2-way image classification set "swing" from GitHub (jun6726/SmartGolf-YEON); label vocabulary: baseball, golf.

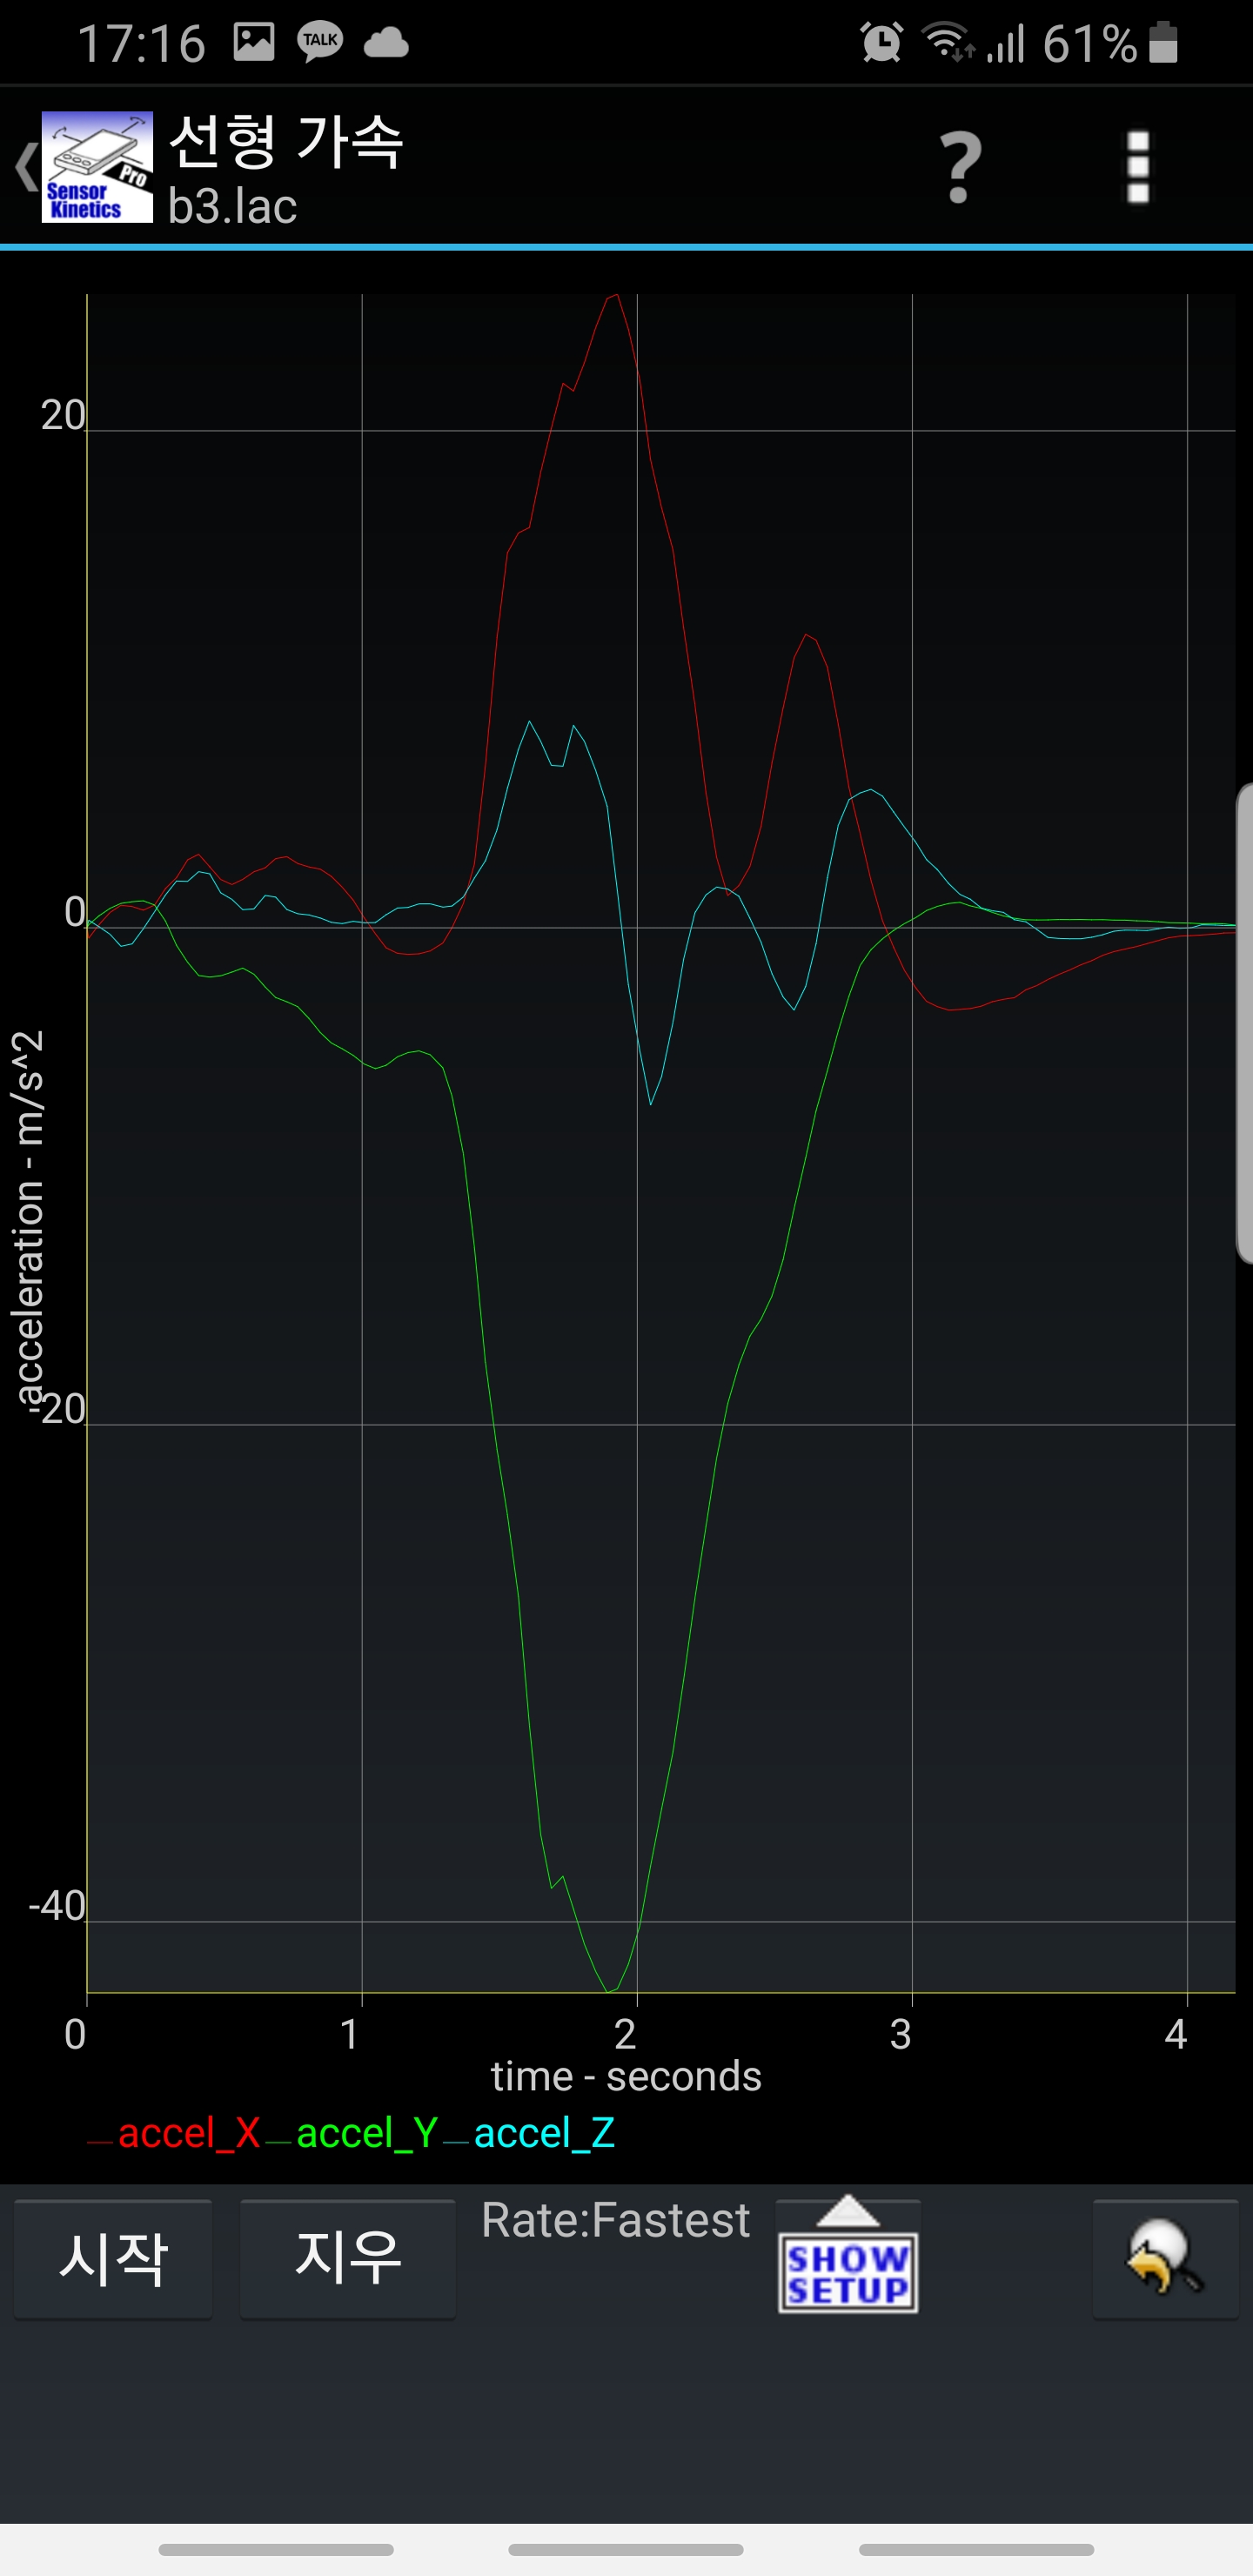
Label: baseball

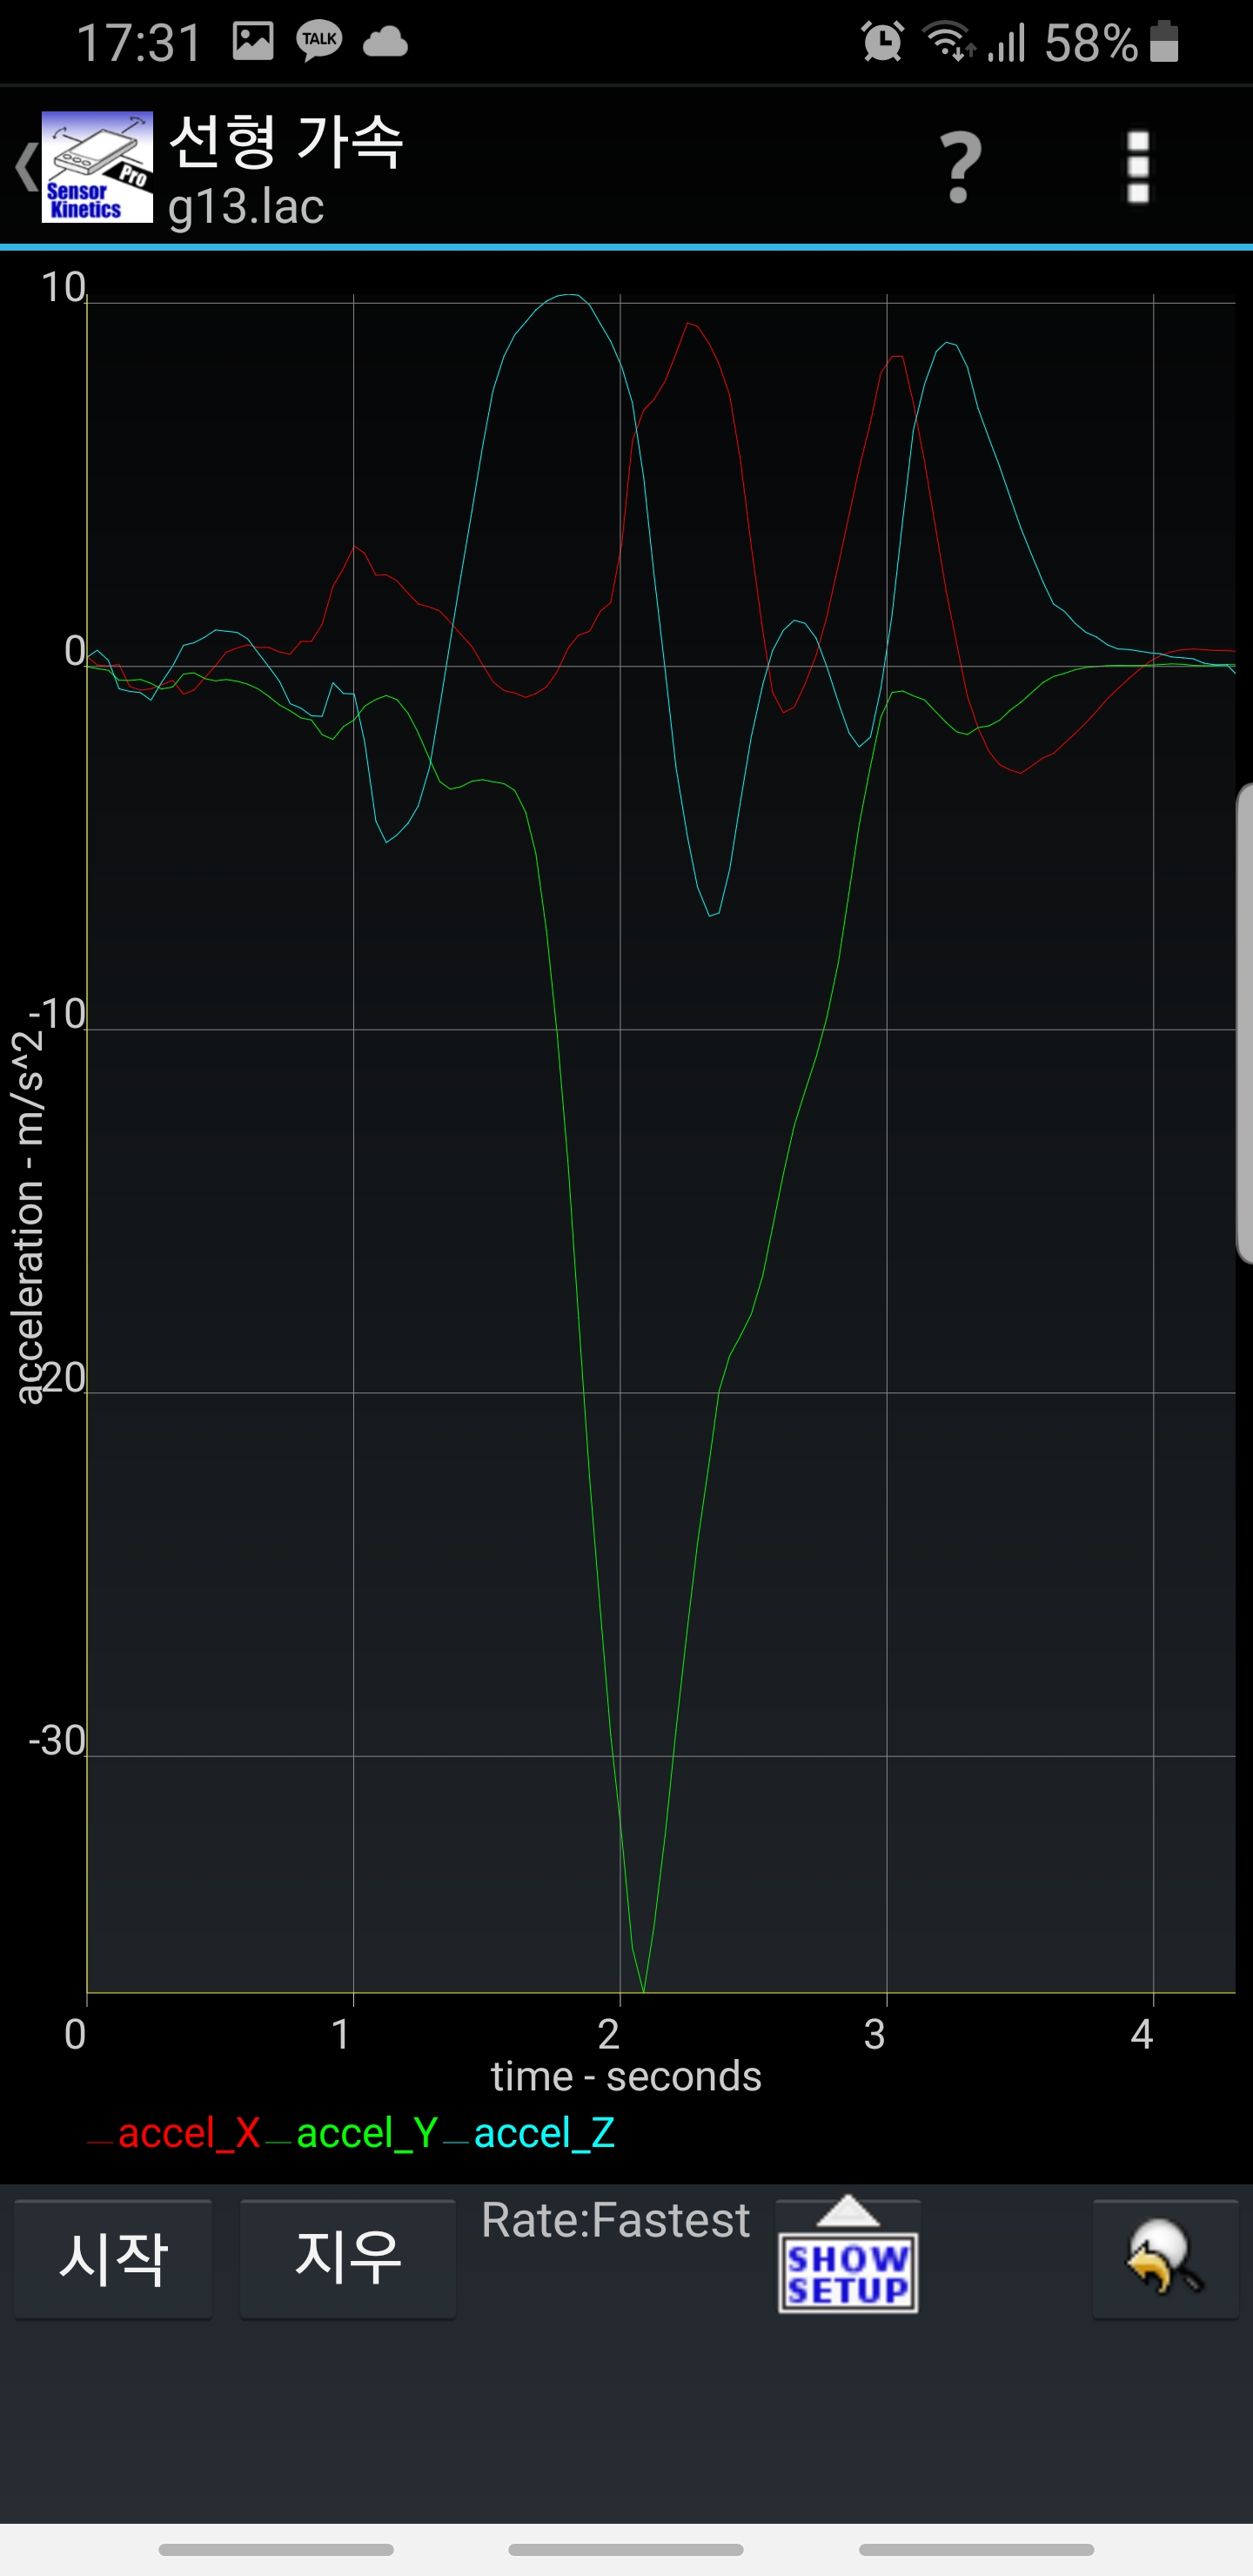
Label: golf

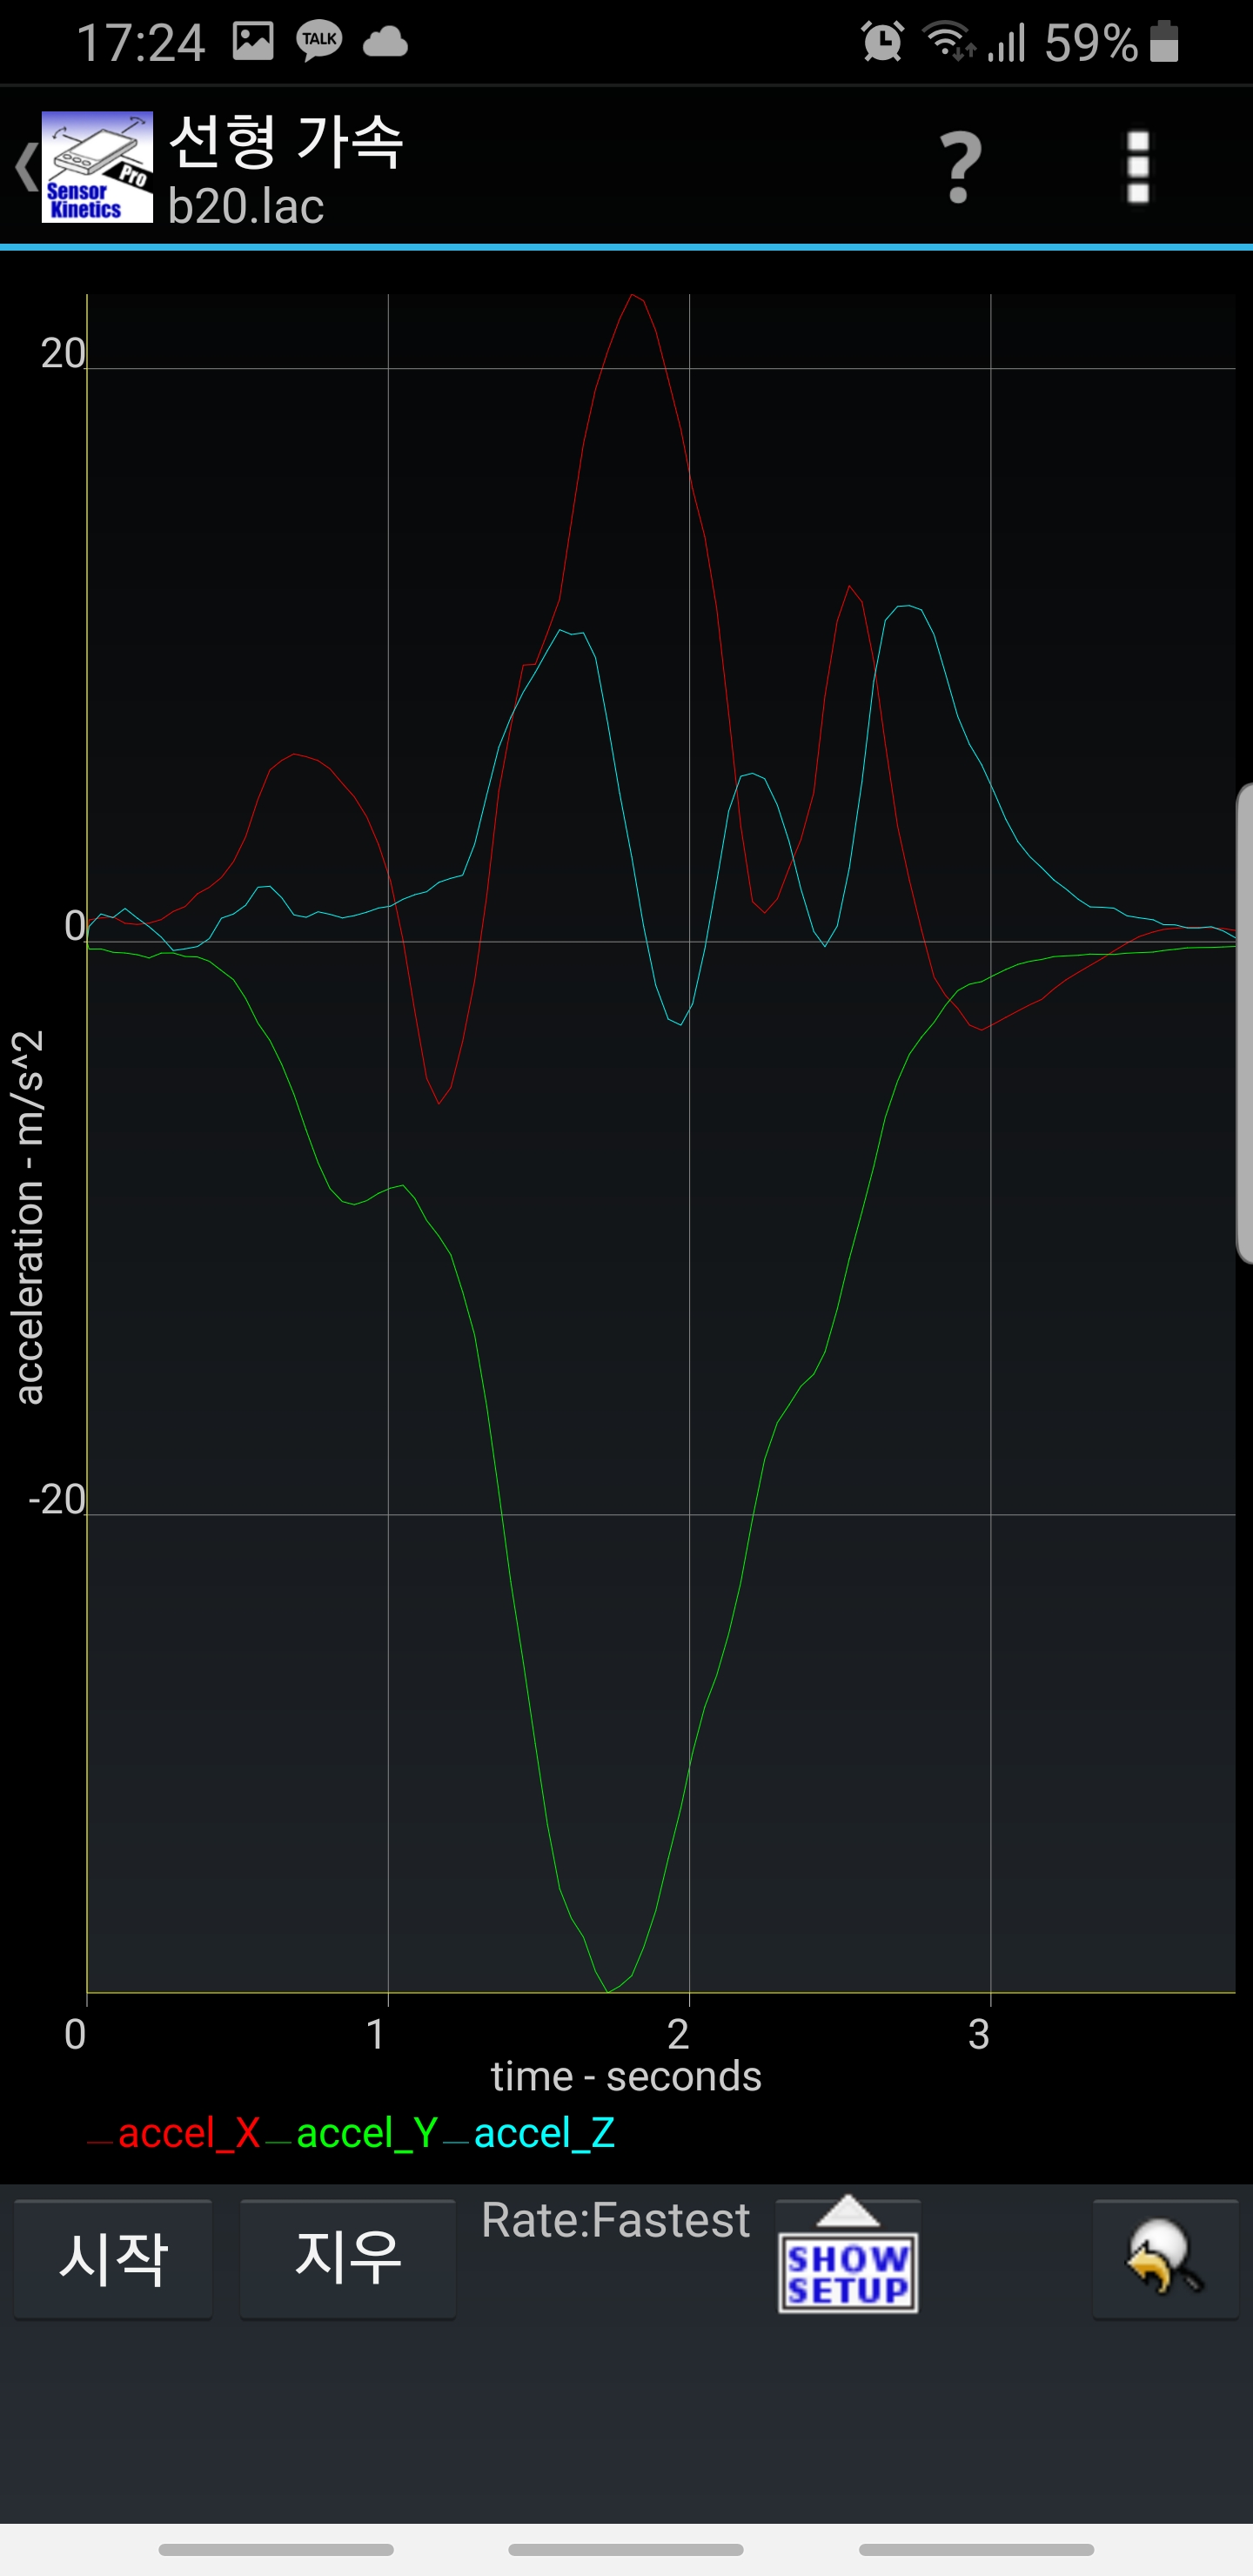
Label: baseball

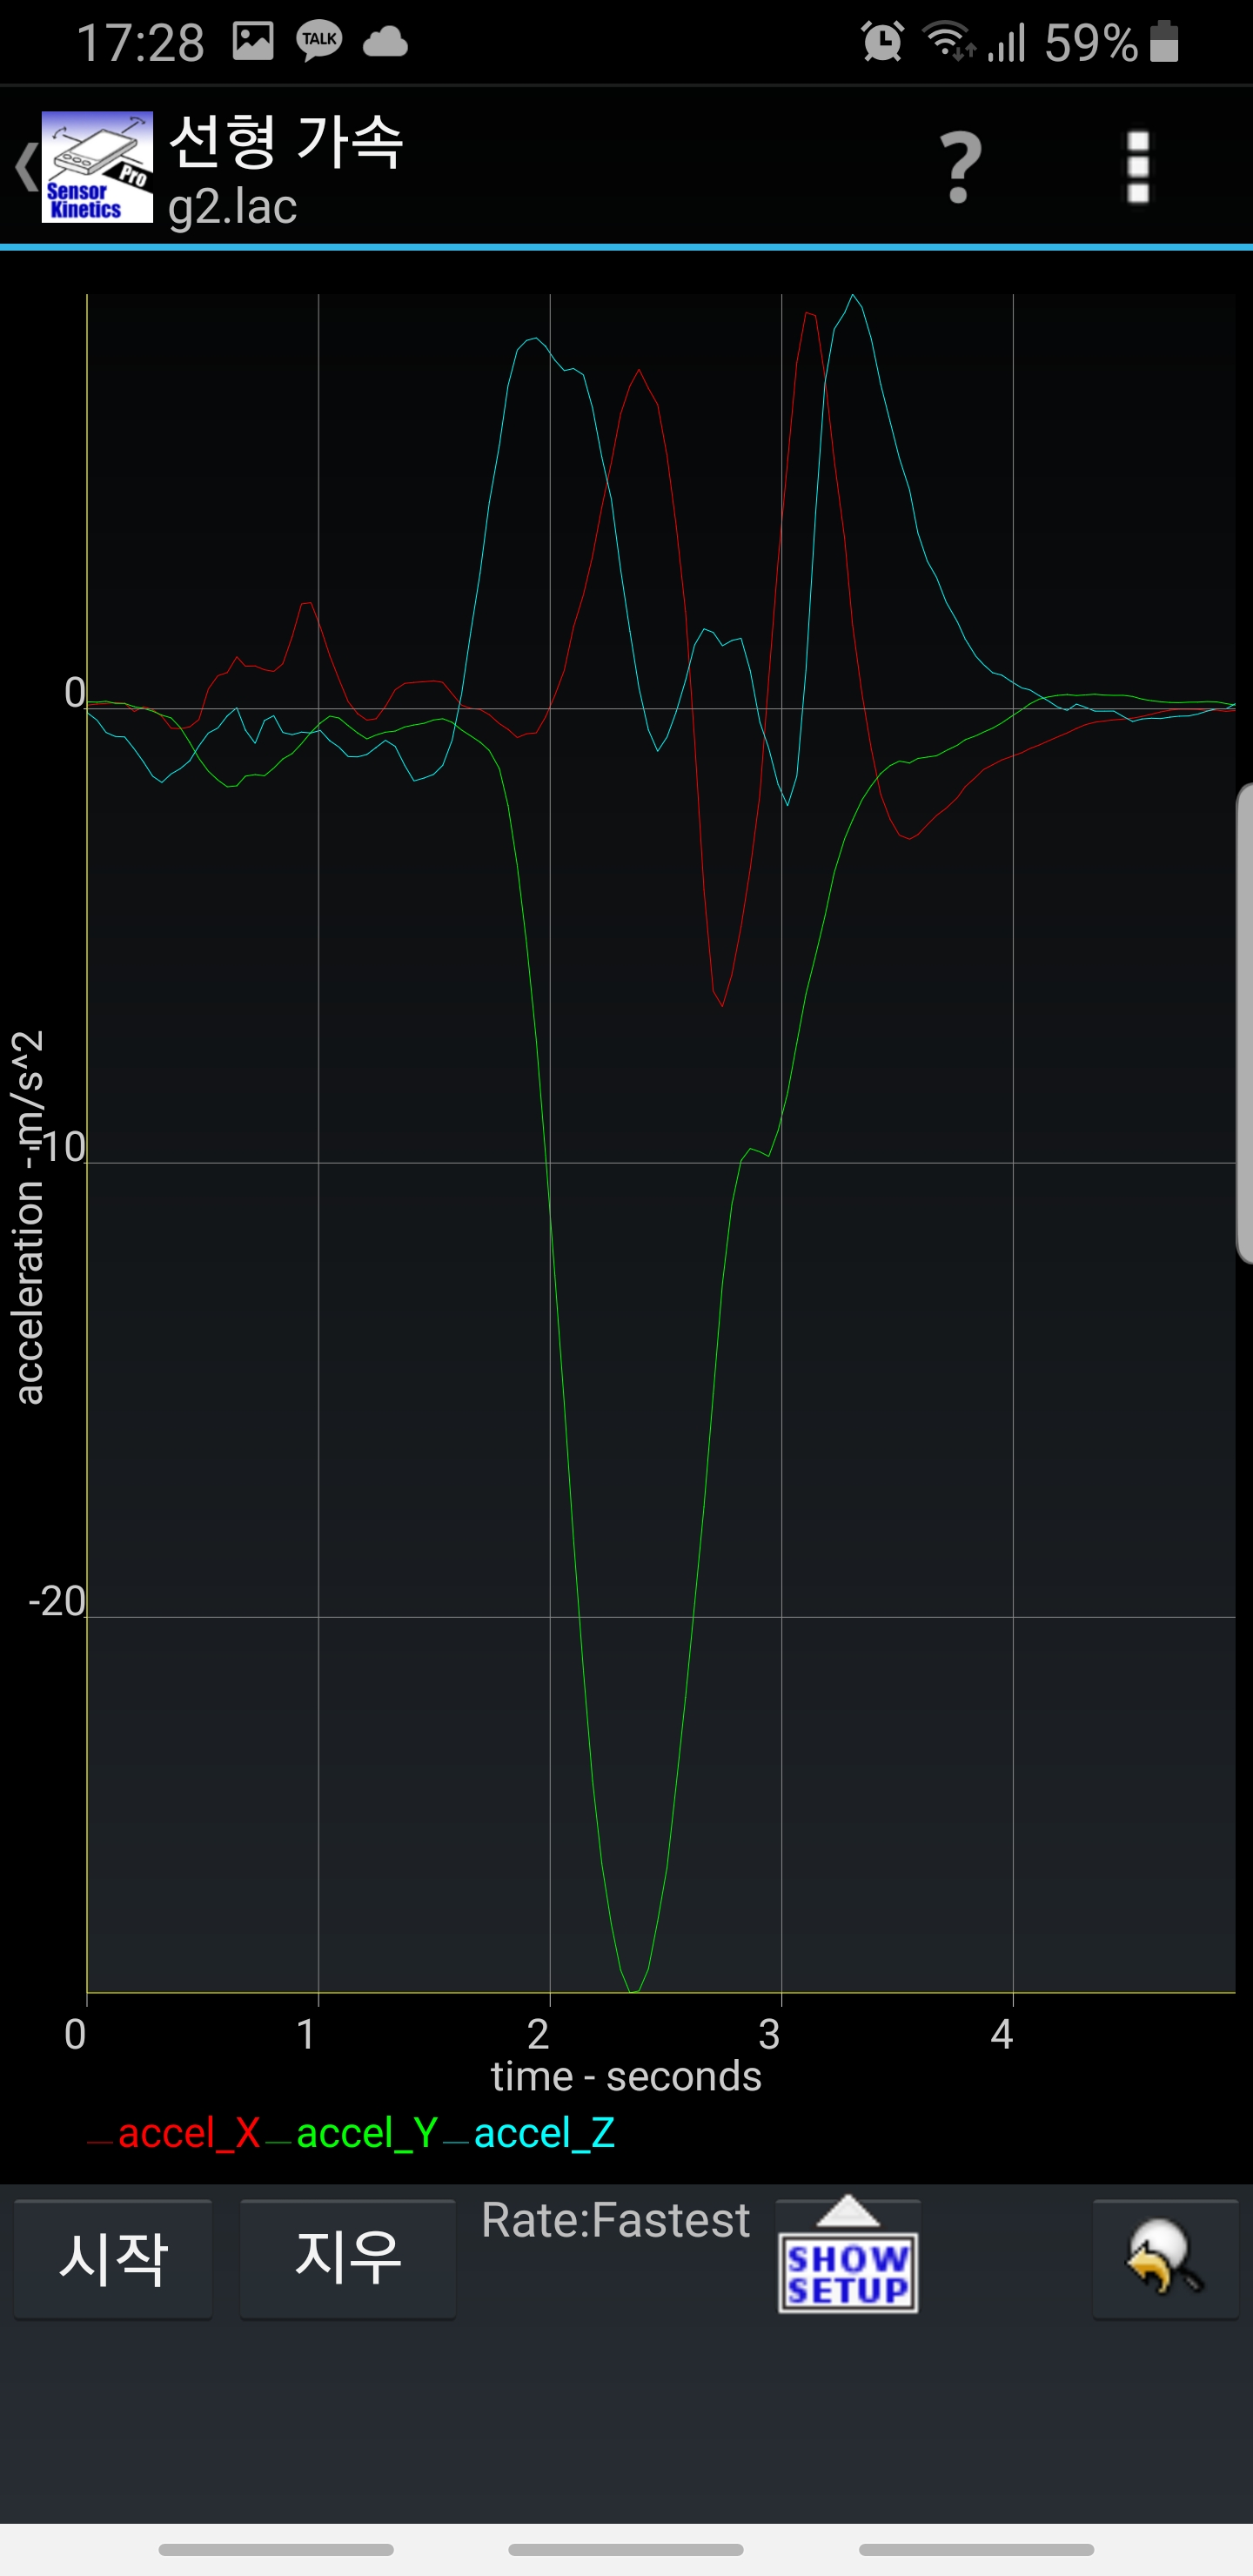
Label: golf

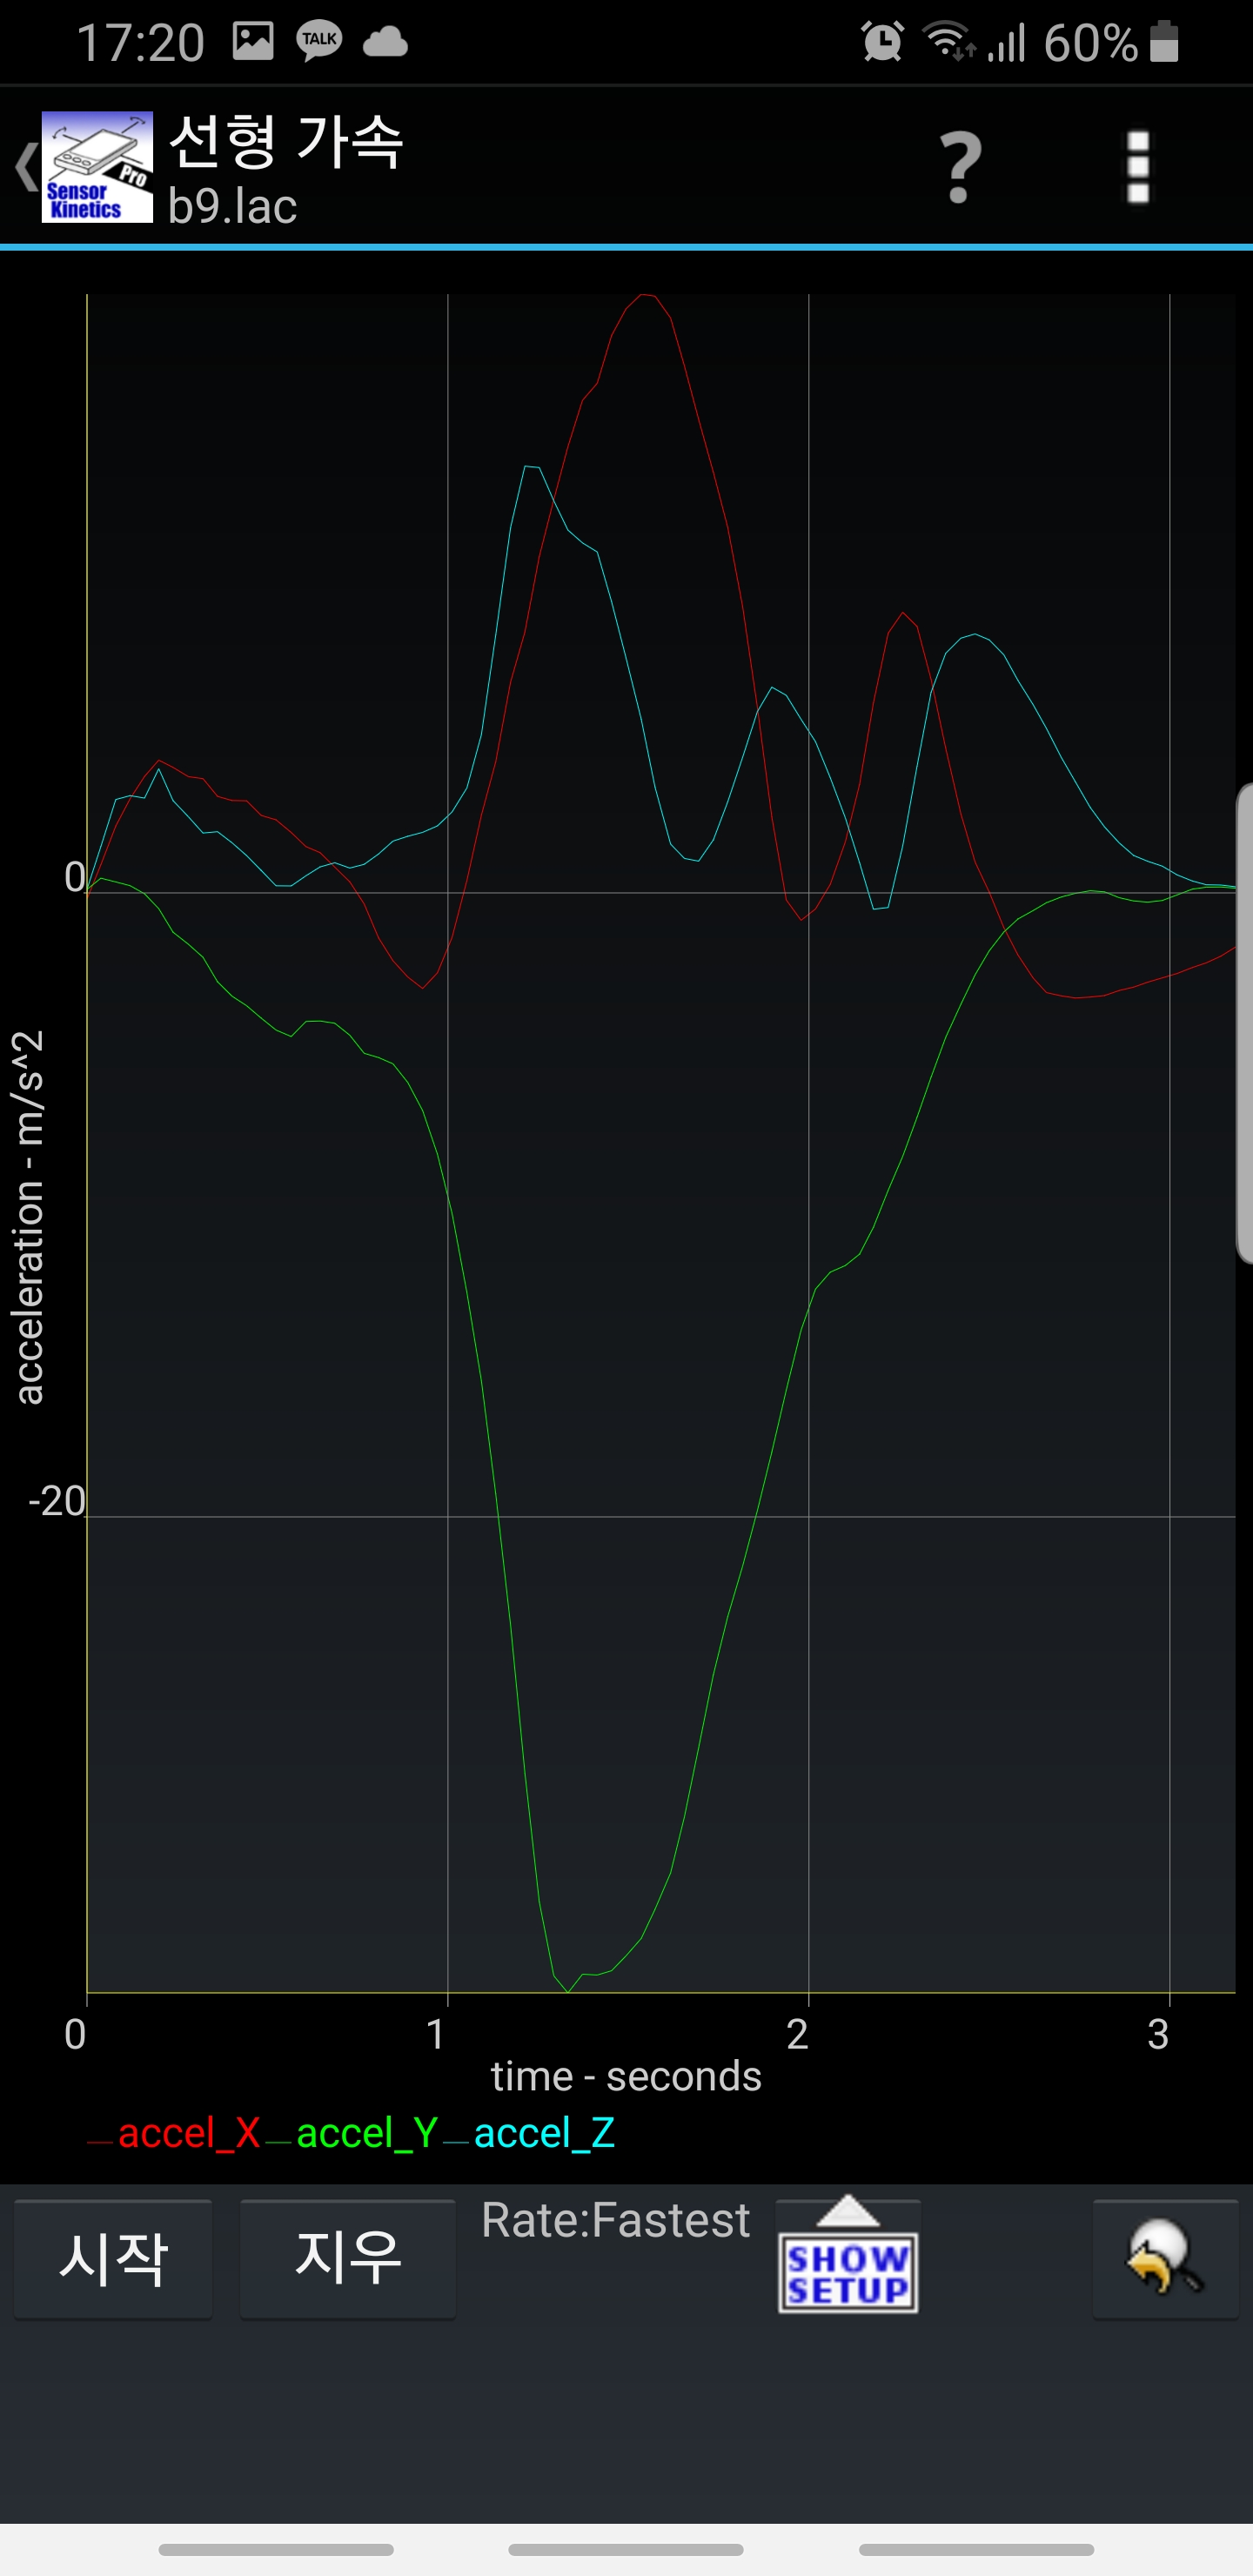
Label: baseball

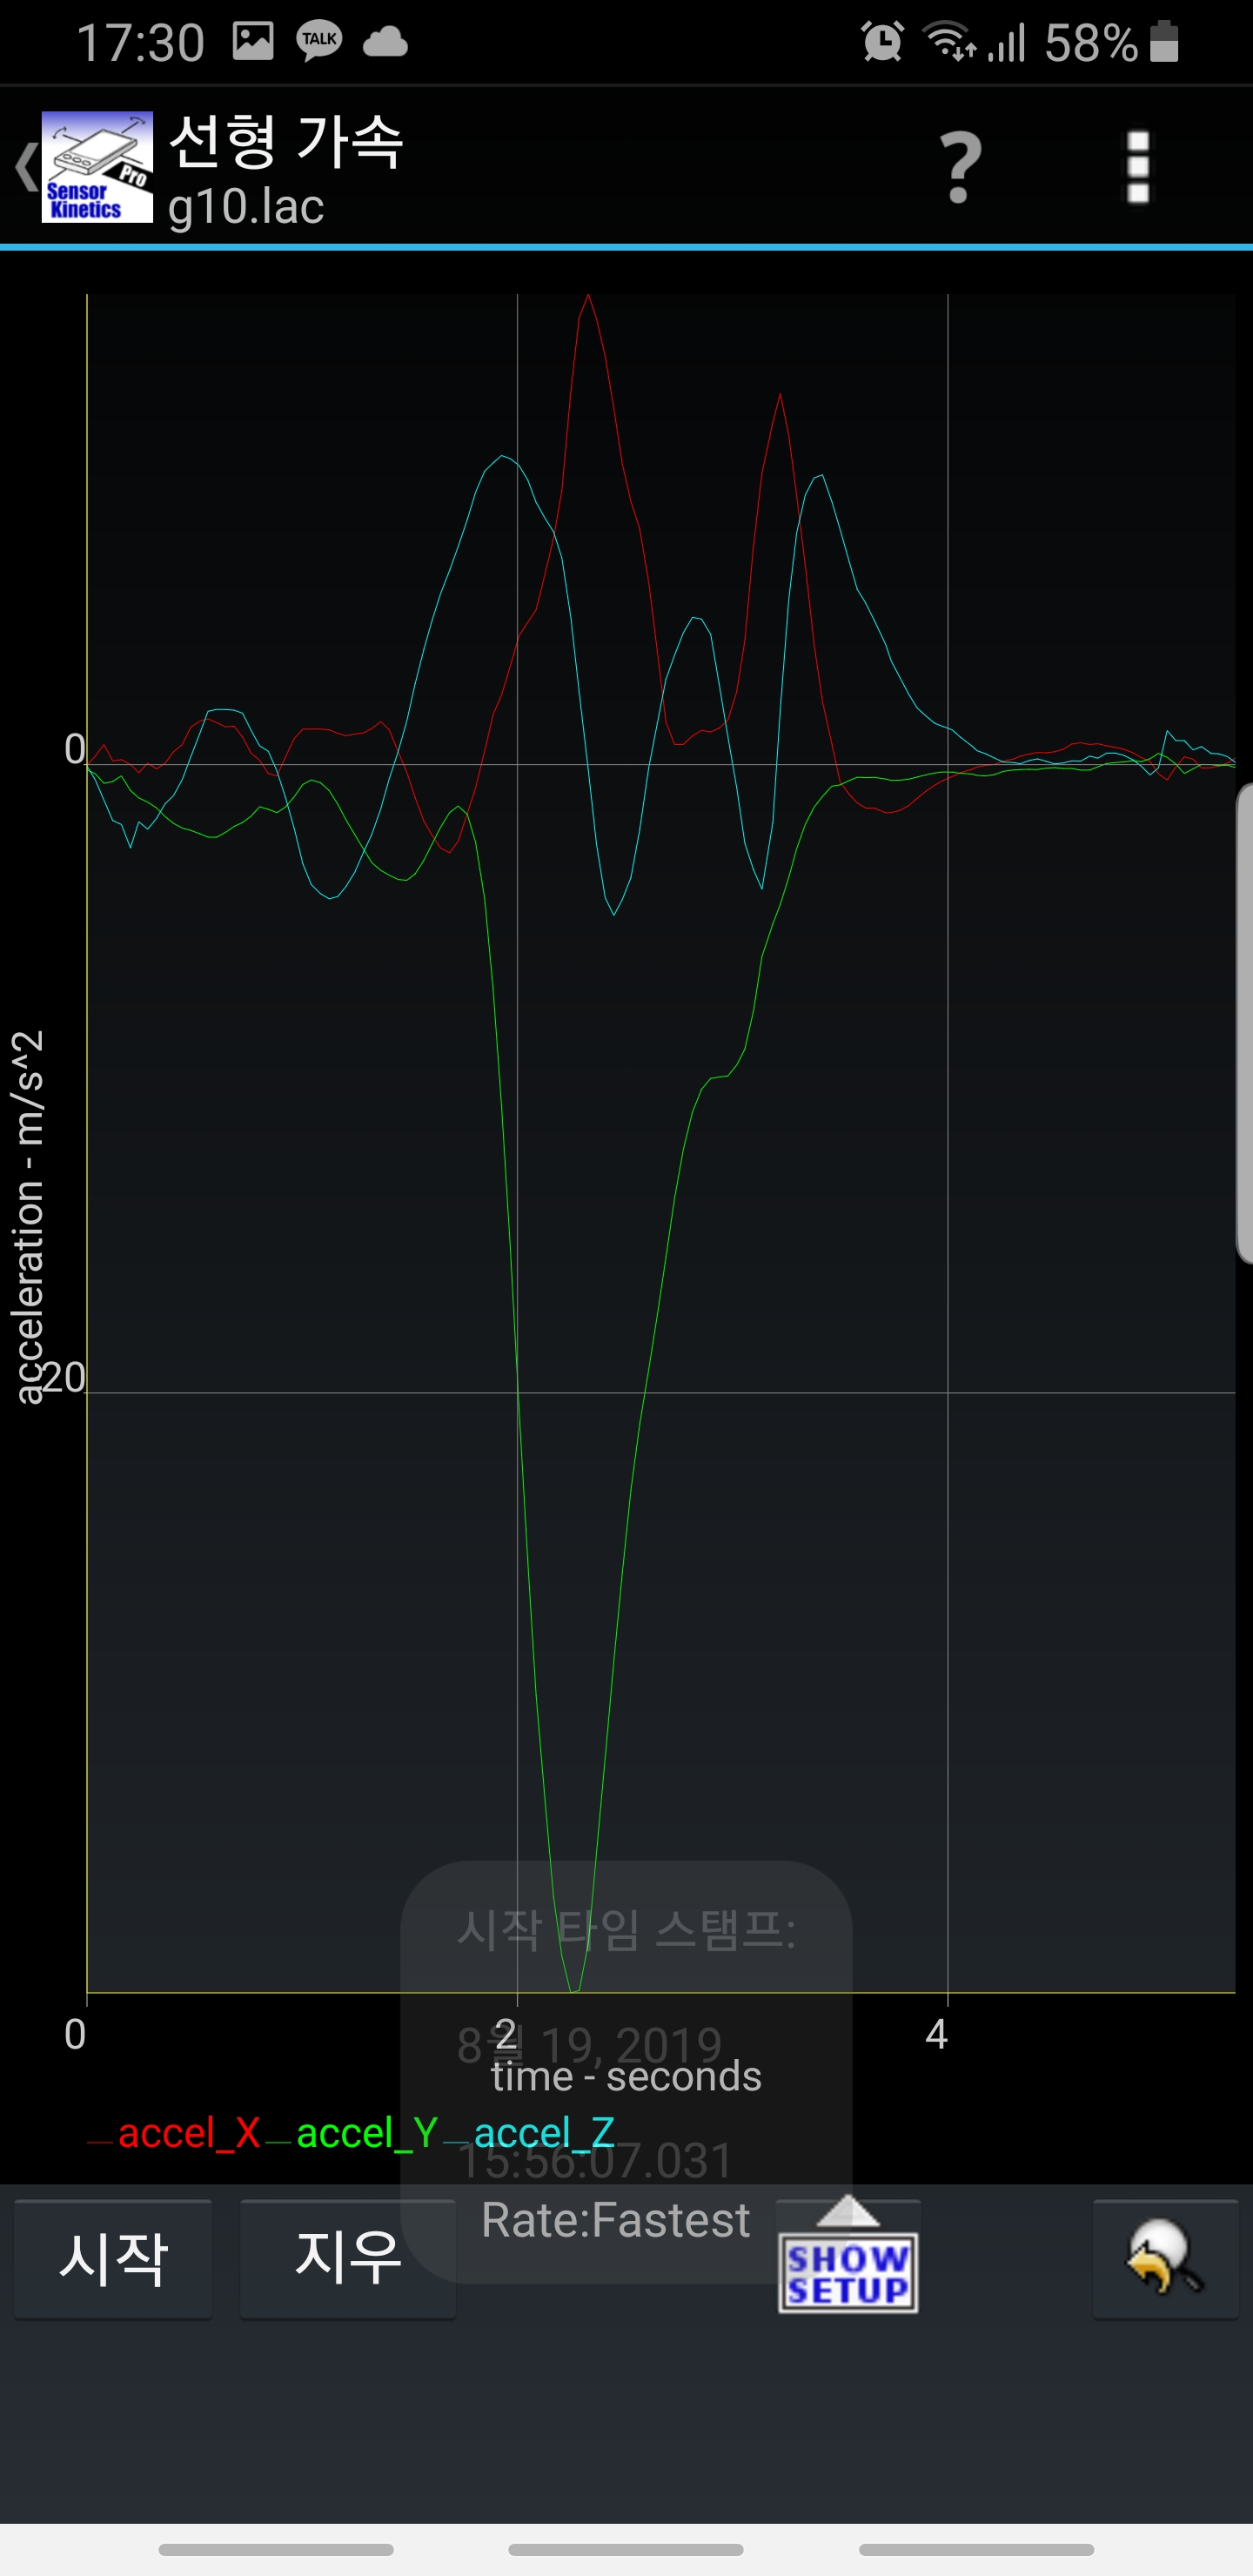
Label: golf
